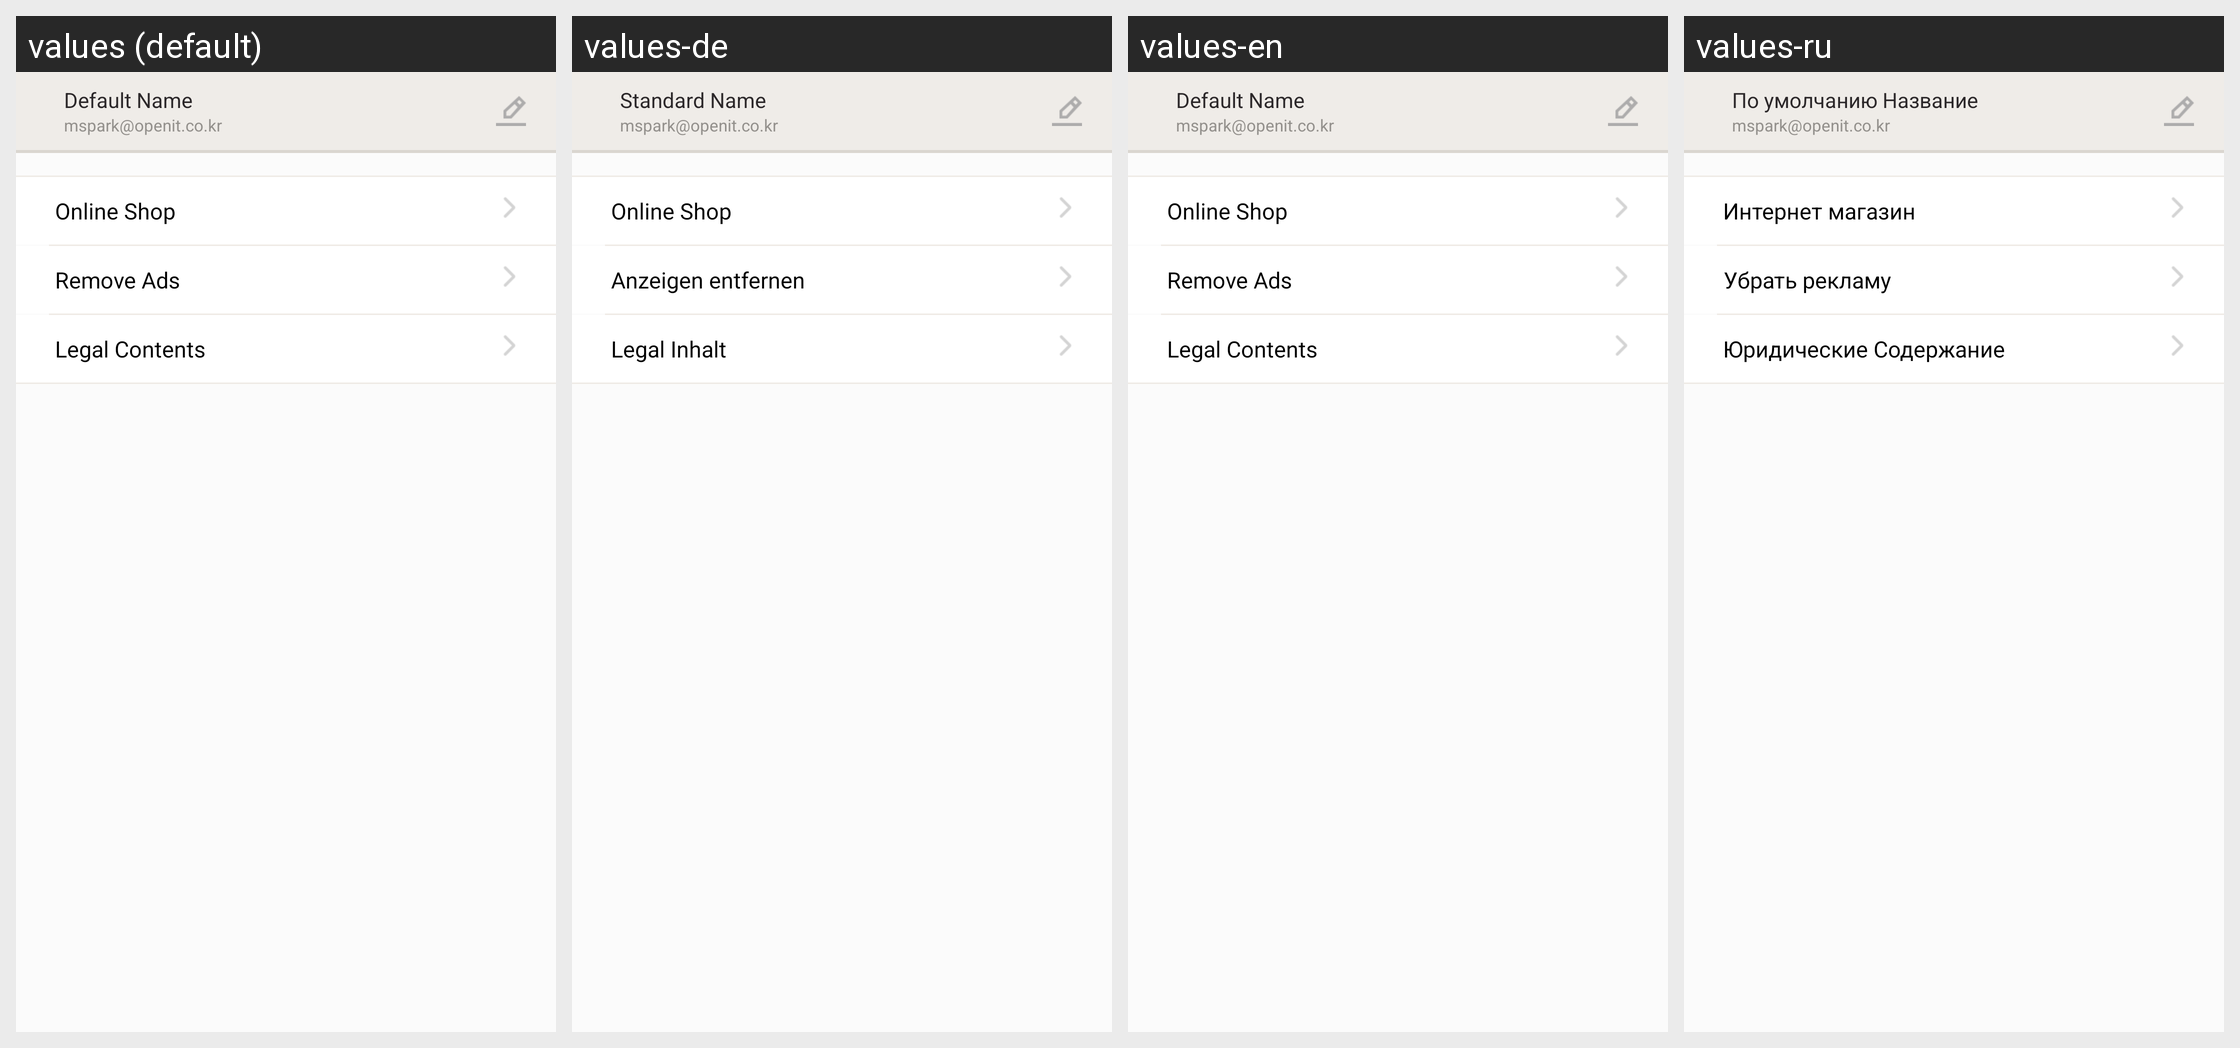

The Android screen above is rendered under several locales of the same app. Produce the string resources it draws, with the default and per-locale values.
Android screen res/layout/layout_main_setting.xml rendered under 4 locales, left to right: values (default), values-de, values-en, values-ru. Device: Nexus 5 (rendered at 1080×1920; each locale shown at half size, 540×960, under a caption strip naming it); theme AppBaseTheme.
Other locales in the repository, not shown: values-cs, values-es, values-fr, values-hi, values-it, values-ja, values-ko, values-pt.
Strings drawn on this screen, with the default value and each locale's value (text and hints the layout hard-codes, and strings that could not be matched under every locale, appear in the picture but are not listed):

common_default_name
  values: Default Name
  values-de: Standard Name
  values-en: Default Name
  values-ru: По умолчанию Название

setting_online_shop
  values: Online Shop
  values-de: Online Shop
  values-en: Online Shop
  values-ru: Интернет магазин

setting_activity_no_ads
  values: Remove Ads
  values-de: Anzeigen entfernen
  values-en: Remove Ads
  values-ru: Убрать рекламу

setting_legal_content
  values: Legal Contents
  values-de: Legal Inhalt
  values-en: Legal Contents
  values-ru: Юридические Содержание
